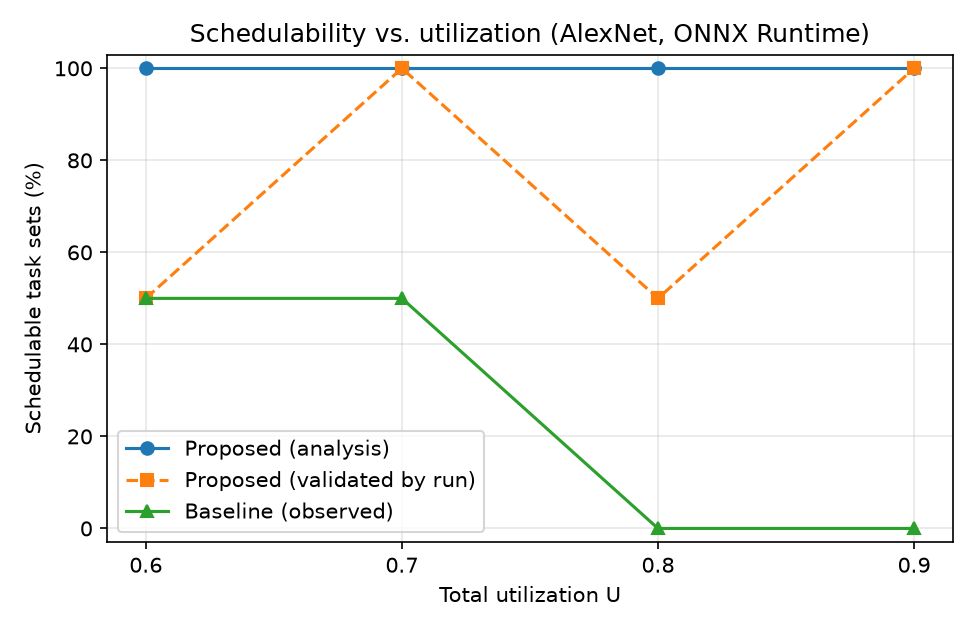

Data behind this chart, as committed beside it:
U, set, analysis_ok, split_points, baseline_jobs, baseline_misses, baseline_worst_ms, sched_jobs, sched_misses, sched_worst_ms, rule1_ok, preemptions, model, models_in_set, method, multi, n_tasks, U_actual, hyper_ms, duration_s, configs_evaluated, opt_seconds, profile_seconds
0.6, 0, True, 0/0/0/0, 748, 24, 14.84, 748, 2, 18.32, True, 0, mixed, resnet18.onnx+alexnet.onnx+alexnet.onnx+…, heuristic, False, 4, 0.621, 120, 4.08, 4, 7.671, 7.671
0.6, 1, True, 0/0/0/0, 680, 0, 13.55, 680, 0, 16.08, True, 0, mixed, resnet18.onnx+resnet18.onnx+resnet18.onn…, heuristic, False, 4, 0.585, 120, 4.08, 4, 0.0, 0.0
0.7, 0, True, 0/0/0/0, 850, 32, 12.03, 850, 0, 22.14, True, 0, mixed, resnet18.onnx+alexnet.onnx+resnet18.onnx…, heuristic, False, 4, 0.711, 120, 4.08, 4, 0.0, 0.0
0.7, 1, True, 0/0/0/0, 816, 0, 11.16, 816, 0, 19.34, True, 0, mixed, resnet18.onnx+resnet18.onnx+alexnet.onnx…, heuristic, False, 4, 0.696, 120, 4.08, 4, 0.0, 0.0
0.8, 0, True, 0/0/0/0, 1122, 5, 12.39, 1122, 0, 15.22, True, 0, mixed, alexnet.onnx+alexnet.onnx+alexnet.onnx+r…, heuristic, False, 4, 0.842, 120, 4.08, 4, 0.0, 0.0
0.8, 1, True, 0/0/0/0, 952, 2, 13.45, 952, 1, 20.64, True, 0, mixed, resnet18.onnx+alexnet.onnx+resnet18.onnx…, heuristic, False, 4, 0.801, 120, 4.08, 4, 0.0, 0.0
0.9, 0, True, 0/0/0/0, 1088, 35, 10.62, 1088, 0, 22.01, True, 0, mixed, resnet18.onnx+alexnet.onnx+alexnet.onnx+…, heuristic, False, 4, 0.876, 120, 4.08, 2, 0.0, 0.0
0.9, 1, True, 0/0/0/0, 1088, 4, 15.97, 1088, 0, 15.34, True, 0, mixed, alexnet.onnx+resnet18.onnx+alexnet.onnx+…, heuristic, False, 4, 0.857, 120, 4.08, 4, 0.0, 0.0
